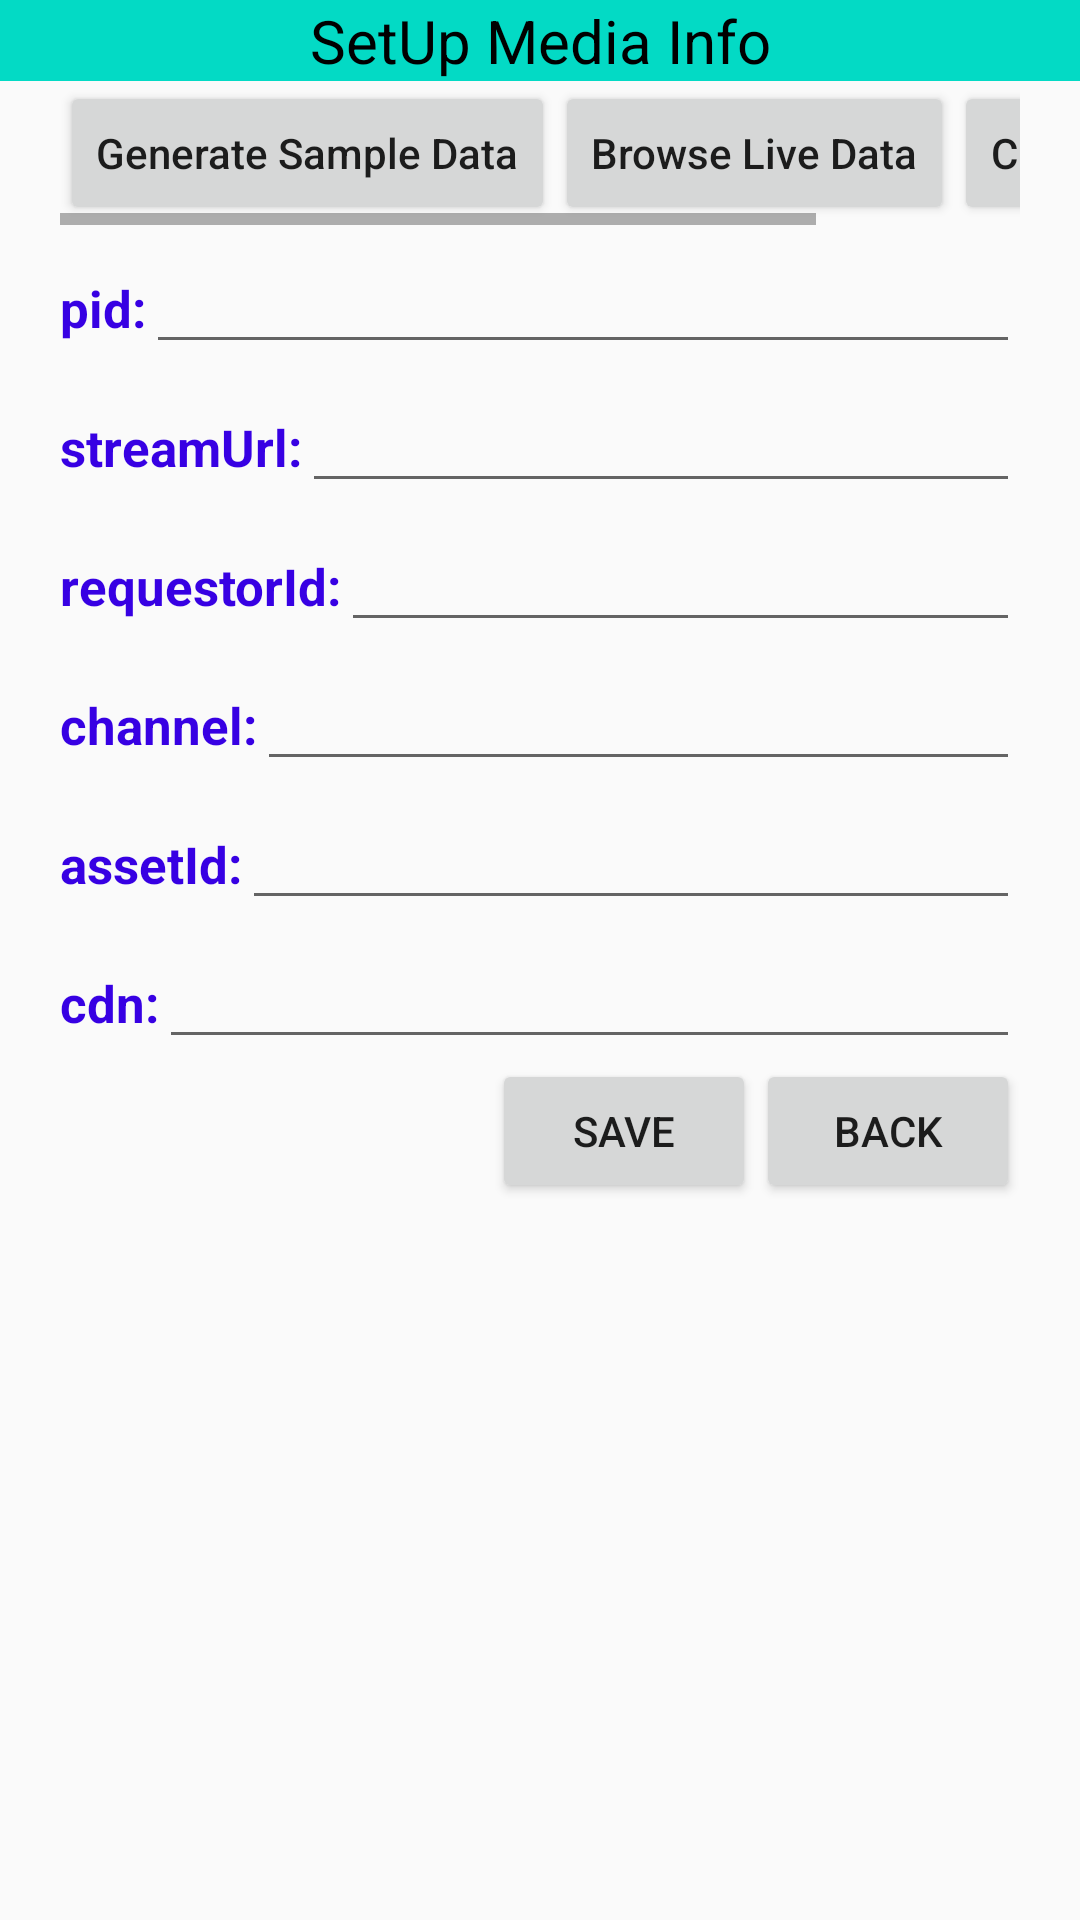

Layout XML and referenced resources for this Android screen:
<!-- AndroidManifest.xml: application theme AppTheme -->
<!-- res/layout/media_info_layout.xml -->
<?xml version="1.0" encoding="utf-8"?>
<RelativeLayout xmlns:android="http://schemas.android.com/apk/res/android"
    android:layout_width="match_parent"
    android:layout_height="match_parent">

    <TextView
        style="@style/Separator"
        android:id="@+id/media_info_form_header"
        android:layout_width="match_parent"
        android:text="@string/media_info_setup"
        android:textAllCaps="false"/>

    <HorizontalScrollView
        android:id="@+id/top_buttons_group"
        android:layout_width="match_parent"
        android:layout_height="wrap_content"
        android:paddingLeft="@dimen/paddingLR"
        android:paddingRight="@dimen/paddingLR"
        android:layout_below="@id/media_info_form_header"
        android:scrollbarAlwaysDrawHorizontalTrack="true">

        <LinearLayout
            android:layout_width="match_parent"
            android:layout_height="wrap_content"
            android:orientation="horizontal">

            <Button
                android:id="@+id/btn_media_info_generate"
                style="@style/ButtonStyle"
                android:text="@string/generate_sample_data"/>

            <Button
                android:id="@+id/btn_media_info_browse"
                style="@style/ButtonStyle"
                android:text="@string/browse_live_data"/>

            <Button
                android:id="@+id/btn_media_info_clear"
                style="@style/ButtonStyle"
                android:text="@string/clear_form_data"/>

        </LinearLayout>

    </HorizontalScrollView>

    <LinearLayout
        android:layout_width="match_parent"
        android:layout_height="match_parent"
        android:orientation="vertical"
        android:paddingLeft="@dimen/paddingLR"
        android:paddingRight="@dimen/paddingLR"
        android:layout_below="@id/top_buttons_group">

        <HorizontalScrollView
            android:layout_width="match_parent"
            android:layout_height="wrap_content"
            android:fillViewport="true">
            <LinearLayout
                android:layout_width="match_parent"
                android:layout_height="wrap_content"
                android:orientation="vertical">

                <LinearLayout
                    style="@style/FormEntries">
                    <TextView
                        style="@style/FormValues"
                        android:text="@string/mediaForm1_pId"/>
                    <EditText
                        android:id="@+id/mediaInfo_pid"
                        style="@style/FormEditText"/>
                </LinearLayout>

                <LinearLayout
                    style="@style/FormEntries">
                    <TextView
                        style="@style/FormValues"
                        android:text="@string/mediaForm2_streamUrl"/>
                    <EditText
                        android:id="@+id/mediaInfo_streamurl"
                        style="@style/FormEditText"/>
                </LinearLayout>

                <LinearLayout
                    style="@style/FormEntries">
                    <TextView
                        style="@style/FormValues"
                        android:text="@string/mediaForm3_requestorId"/>
                    <EditText
                        android:id="@+id/mediaInfo_requestorId"
                        style="@style/FormEditText"/>
                </LinearLayout>

                <LinearLayout
                    style="@style/FormEntries">
                    <TextView
                        style="@style/FormValues"
                        android:text="@string/mediaForm4_channel"/>
                    <EditText
                        android:id="@+id/mediaInfo_channel"
                        style="@style/FormEditText"/>
                </LinearLayout>

                <LinearLayout
                    style="@style/FormEntries">
                    <TextView
                        style="@style/FormValues"
                        android:text="@string/mediaForm5_assetId"/>
                    <EditText
                        android:id="@+id/mediaInfo_assetId"
                        style="@style/FormEditText"/>
                </LinearLayout>

                <LinearLayout
                    style="@style/FormEntries">
                    <TextView
                        style="@style/FormValues"
                        android:text="@string/mediaForm6_cdn"/>
                    <EditText
                        android:id="@+id/mediaInfo_cdn"
                        style="@style/FormEditText"/>
                </LinearLayout>

            </LinearLayout>
        </HorizontalScrollView>

        <LinearLayout
            android:layout_width="match_parent"
            android:layout_height="wrap_content"
            android:orientation="horizontal">
            <View
                android:layout_width="0dp"
                android:layout_height="0dp"
                android:layout_weight="1"/>
            <Button
                android:id="@+id/btn_media_info_save"
                style="@style/ButtonStyle"
                android:text="SAVE"/>

            <Button
                android:id="@+id/btn_media_info_back"
                style="@style/ButtonStyle"
                android:text="BACK"/>
        </LinearLayout>

    </LinearLayout>


</RelativeLayout>
<!-- resources referenced by this layout -->
<resources>
  <dimen name="paddingLR">20dp</dimen>
  <string name="browse_live_data">Browse Live Data</string>
  <string name="clear_form_data">Clear Current Data</string>
  <string name="generate_sample_data">Generate Sample Data</string>
  <string name="mediaForm1_pId">pid: </string>
  <string name="mediaForm2_streamUrl">streamUrl: </string>
  <string name="mediaForm3_requestorId">requestorId: </string>
  <string name="mediaForm4_channel">channel: </string>
  <string name="mediaForm5_assetId">assetId: </string>
  <string name="mediaForm6_cdn">cdn: </string>
  <string name="media_info_setup">SetUp Media Info</string>
  <style name="ButtonStyle">
          <item name="android:layout_width">wrap_content</item>
          <item name="android:layout_height">wrap_content</item>
          <item name="android:textAllCaps">false</item>
      </style>
  <style name="FormEditText">
          <item name="android:layout_width">match_parent</item>
          <item name="android:layout_height">wrap_content</item>
          <item name="android:inputType">text</item>
      </style>
  <style name="FormEntries">
          <item name="android:layout_width">match_parent</item>
          <item name="android:layout_height">wrap_content</item>
          <item name="android:orientation">horizontal</item>
          <item name="android:layout_marginTop">5dip</item>
      </style>
  <style name="FormValues">
          <item name="android:layout_width">wrap_content</item>
          <item name="android:layout_height">wrap_content</item>
          <item name="android:textSize">@dimen/form_text_size</item>
          <item name="android:textColor">@color/colorPrimaryDark</item>
          <item name="android:textStyle">bold</item>
      </style>
  <style name="Separator">
          <item name="android:layout_width">fill_parent</item>
          <item name="android:layout_height">wrap_content</item>
          <item name="android:textStyle">normal</item>
          <item name="android:textSize">@dimen/header_text_size</item>
          <item name="android:textAlignment">center</item>
          <item name="android:textAllCaps">true</item>
          <item name="android:background">#03DAC5</item>
          <item name="android:textColor">#000000</item>
      </style>
  <style name="AppTheme" parent="Theme.AppCompat.Light.DarkActionBar">
          
          <item name="colorPrimary">@color/colorPrimary</item>
          <item name="colorPrimaryDark">@color/colorPrimaryDark</item>
          <item name="colorAccent">@color/colorAccent</item>
      </style>
  <dimen name="form_text_size">17dp</dimen>
  <color name="colorPrimaryDark">#3700E3</color>
  <dimen name="header_text_size">20sp</dimen>
  <color name="colorPrimary">#6200EE</color>
  <color name="colorAccent">#03DAC5</color>
</resources>
